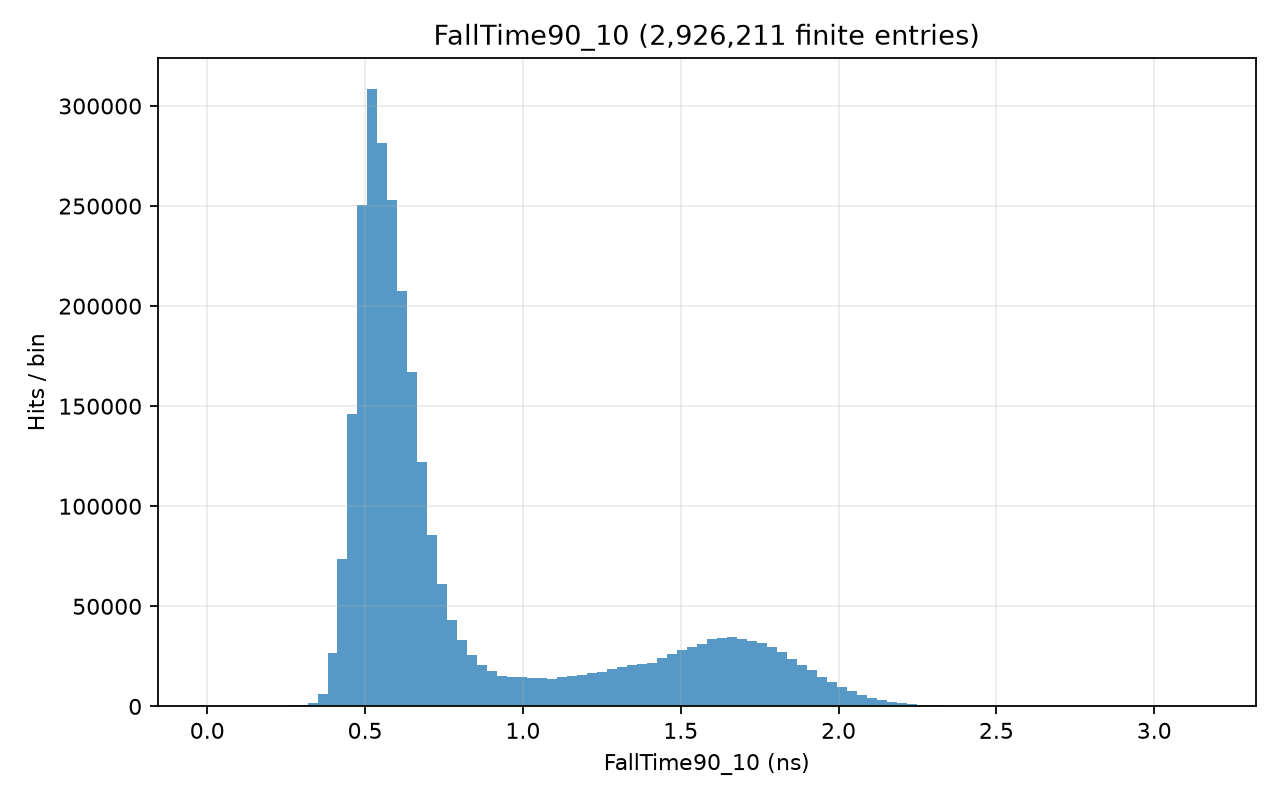

Values plotted in this chart, from the file beside it:
# left_edge, right_edge, count; x_origin=0; unit=ns
0.001405, 0.03303, 12
0.03303, 0.06466, 15
0.06466, 0.09629, 28
0.09629, 0.1279, 38
0.1279, 0.1595, 62
0.1595, 0.1912, 97
0.1912, 0.2228, 190
0.2228, 0.2544, 343
0.2544, 0.2861, 482
0.2861, 0.3177, 698
0.3177, 0.3493, 1541
0.3493, 0.3809, 6140
0.3809, 0.4126, 26585
0.4126, 0.4442, 73587
0.4442, 0.4758, 145919
0.4758, 0.5075, 250658
0.5075, 0.5391, 308477
0.5391, 0.5707, 281660
0.5707, 0.6023, 252806
0.6023, 0.634, 207508
0.634, 0.6656, 167156
0.6656, 0.6972, 122296
0.6972, 0.7289, 85551
0.7289, 0.7605, 60978
0.7605, 0.7921, 42983
0.7921, 0.8237, 33360
0.8237, 0.8554, 25850
0.8554, 0.887, 20538
0.887, 0.9186, 17518
0.9186, 0.9503, 15364
0.9503, 0.9819, 14841
0.9819, 1.014, 14728
1.014, 1.045, 14378
1.045, 1.077, 14145
1.077, 1.108, 13914
1.108, 1.14, 14613
1.14, 1.172, 15029
1.172, 1.203, 15911
1.203, 1.235, 16756
1.235, 1.267, 17026
1.267, 1.298, 18680
1.298, 1.33, 19647
1.33, 1.361, 20569
1.361, 1.393, 21191
1.393, 1.425, 21472
1.425, 1.456, 24423
1.456, 1.488, 25976
1.488, 1.52, 28000
1.52, 1.551, 29554
1.551, 1.583, 31025
1.583, 1.614, 33512
1.614, 1.646, 34304
1.646, 1.678, 34481
1.678, 1.709, 33747
1.709, 1.741, 32492
1.741, 1.773, 31713
1.773, 1.804, 29473
1.804, 1.836, 26998
1.836, 1.867, 23694
1.867, 1.899, 20542
... 40 more rows
